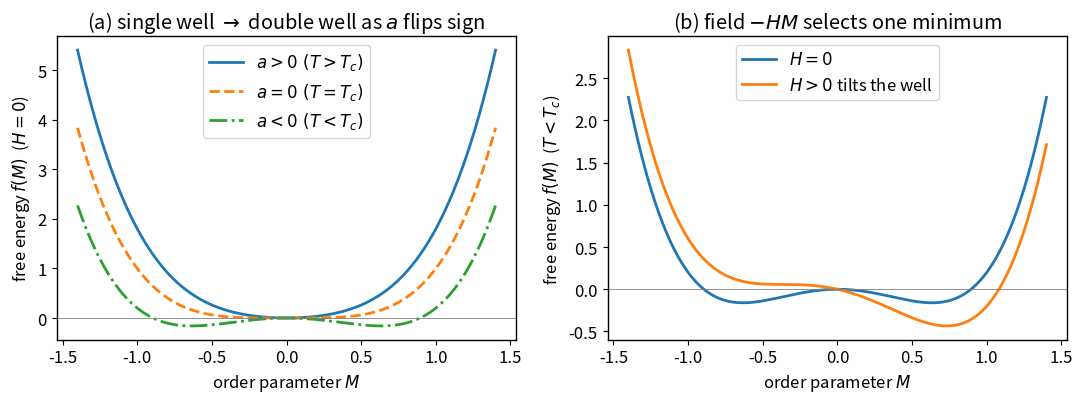

This figure's Python source:
# 第二站配图：朗道自由能 f(M)=a M^2 + b M^4 在 a 变号前后的形状
import numpy as np
import matplotlib.pyplot as plt

plt.rcParams.update({"font.size": 12, "axes.linewidth": 1.0})

M = np.linspace(-1.4, 1.4, 500)
b = 1.0

fig, (ax1, ax2) = plt.subplots(1, 2, figsize=(11, 4.2))

# 左：H=0，三个温度（a>0, a=0, a<0）
for a, lab, ls in [(0.8, r"$a>0\ (T>T_c)$", "-"),
                   (0.0, r"$a=0\ (T=T_c)$", "--"),
                   (-0.8, r"$a<0\ (T<T_c)$", "-.")]:
    f = a * M**2 + b * M**4
    ax1.plot(M, f, ls, lw=2, label=lab)
ax1.axhline(0, color="gray", lw=0.6)
ax1.set_xlabel(r"order parameter $M$")
ax1.set_ylabel(r"free energy $f(M)$  ($H=0$)")
ax1.set_title(r"(a) single well $\to$ double well as $a$ flips sign")
ax1.legend()

# 右：T<Tc 加小外场，-H M 使双阱倾斜，选出一个极小
a = -0.8
for H, lab in [(0.0, r"$H=0$"), (0.4, r"$H>0$ tilts the well")]:
    f = a * M**2 + b * M**4 - H * M
    ax2.plot(M, f, lw=2, label=lab)
ax2.axhline(0, color="gray", lw=0.6)
ax2.set_xlabel(r"order parameter $M$")
ax2.set_ylabel(r"free energy $f(M)$  ($T<T_c$)")
ax2.set_title(r"(b) field $-HM$ selects one minimum")
ax2.legend()

fig.tight_layout()
fig.savefig("fig02_landau.png", dpi=130)
print("saved fig02_landau.png")
